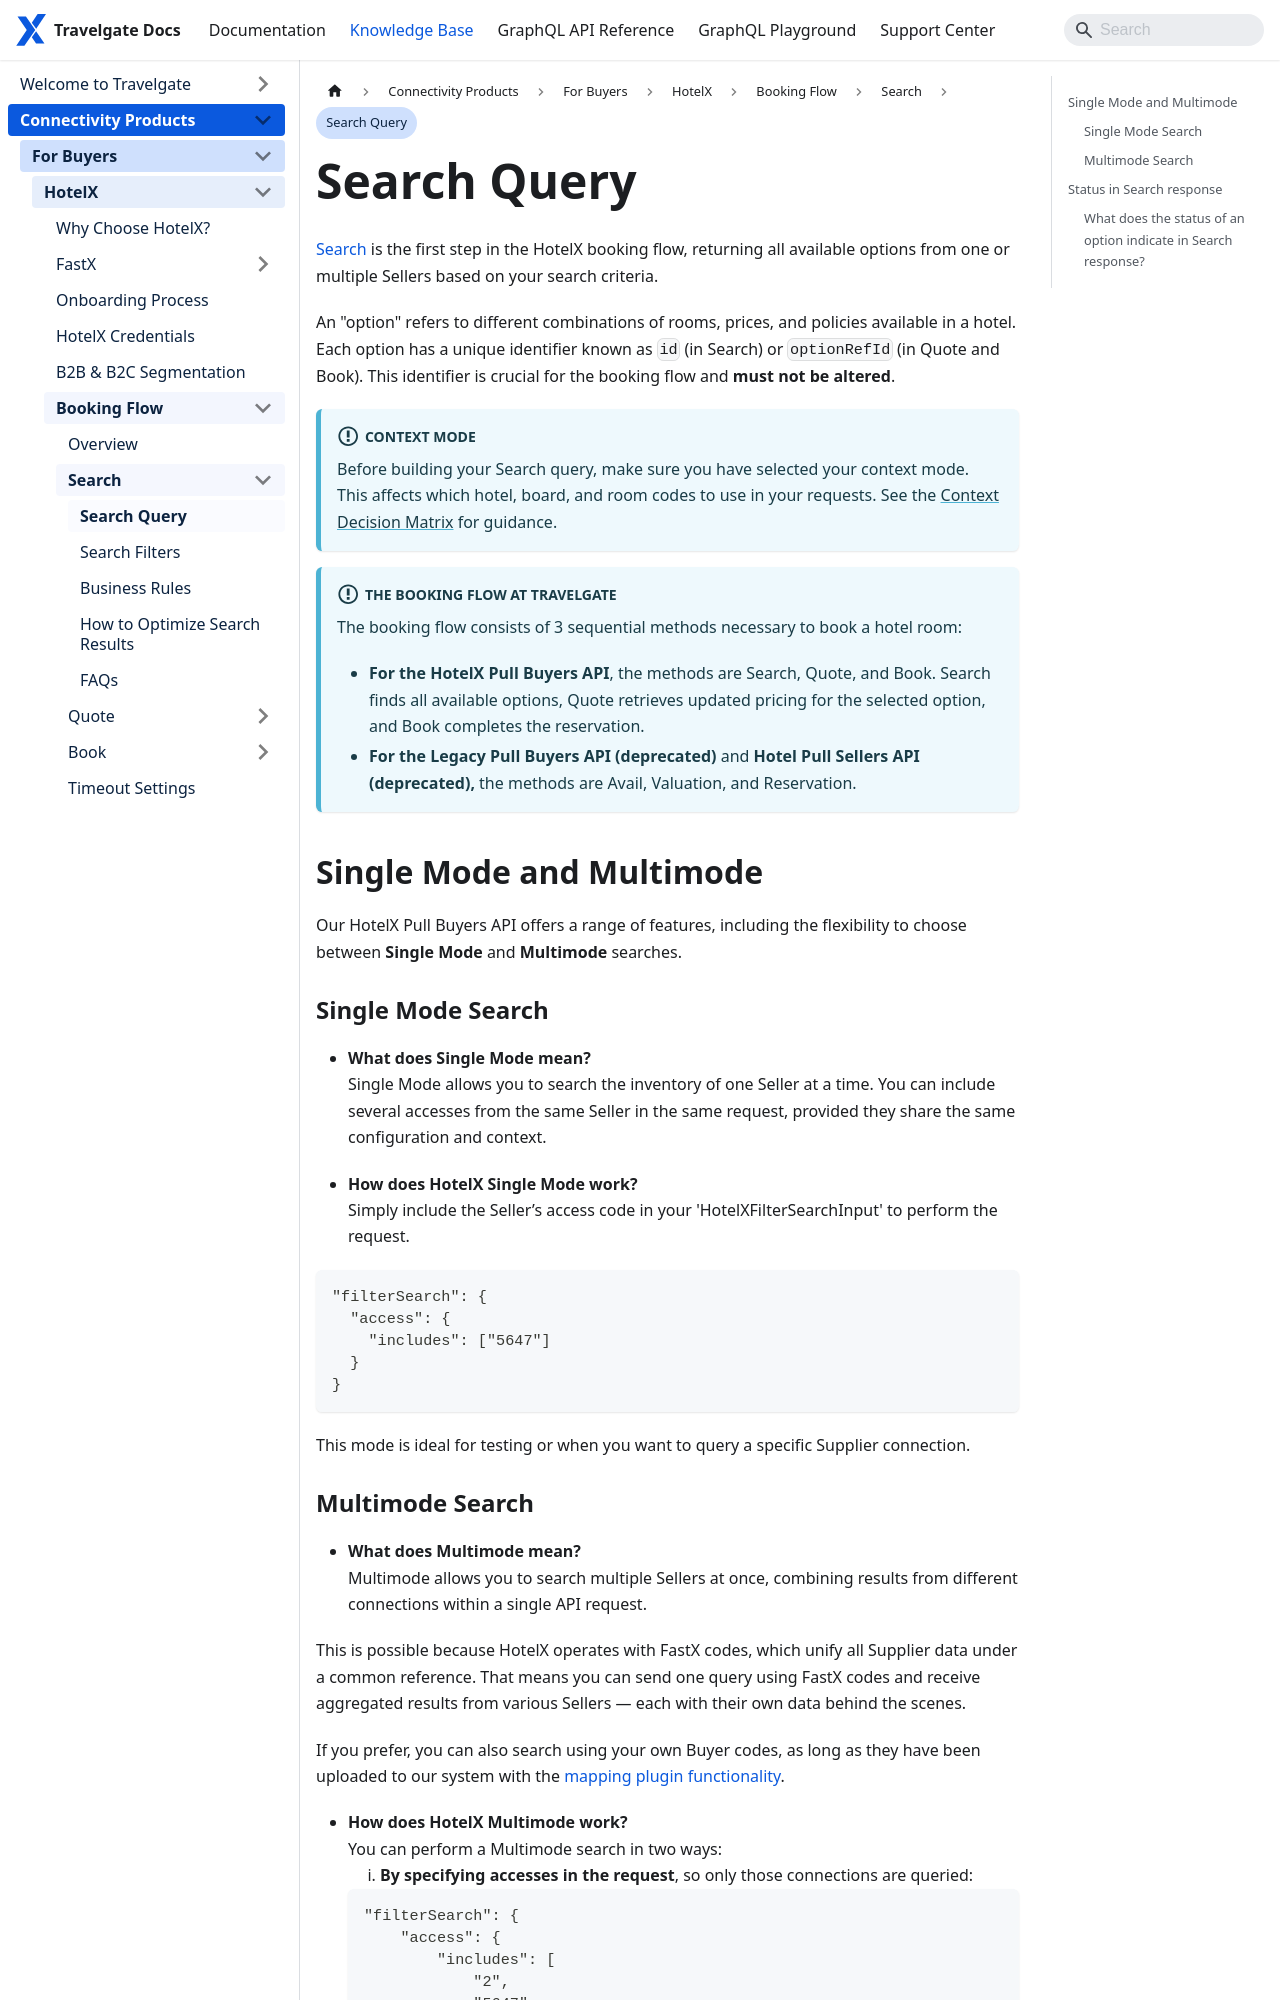

repository: Travelgate/documentation · page: kb/connectivity-products/for-buyers/hotel-x/booking-flow/search/search-query/index.html · generator: docusaurus

---
sidebar_position: 1
description: Learn how to build HotelX Search queries — including Single Mode and Multimode searches, context mode selection, and option status filtering.
---

# Search Query

[Search](/docs/apis/for-buyers/hotel-x-pull-buyers-api/booking-flow/search) is the first step in the HotelX booking flow, returning all available options from one or multiple Sellers based on your search criteria.

An "option" refers to different combinations of rooms, prices, and policies available in a hotel. Each option has a unique identifier known as `id` (in Search) or `optionRefId` (in Quote and Book). This identifier is crucial for the booking flow and **must not be altered**.

:::info Context Mode
Before building your Search query, make sure you have selected your context mode. This affects which hotel, board, and room codes to use in your requests. See the [Context Decision Matrix](/kb/connectivity-products/for-buyers/hotel-x/hotel-x-credentials#context) for guidance.
:::

:::info The Booking Flow at Travelgate
The booking flow consists of 3 sequential methods necessary to book a hotel room:
- **For the HotelX Pull Buyers API**, the methods are Search, Quote, and Book. Search finds all available options, Quote retrieves updated pricing for the selected option, and Book completes the reservation.
- **For the Legacy Pull Buyers API (deprecated)** and **Hotel Pull Sellers API (deprecated),** the methods are Avail, Valuation, and Reservation.
:::


## Single Mode and Multimode

Our HotelX Pull Buyers API offers a range of features, including the flexibility to choose between **Single Mode** and **Multimode** searches.

### Single Mode Search

* **What does Single Mode mean?**  
Single Mode allows you to search the inventory of one Seller at a time. You can include several accesses from the same Seller in the same request, provided they share the same configuration and context.

* **How does HotelX Single Mode work?**  
Simply include the Seller’s access code in your 'HotelXFilterSearchInput' to perform the request.
```
"filterSearch": {
  "access": {
    "includes": ["5647"]
  }
}
```
This mode is ideal for testing or when you want to query a specific Supplier connection.
